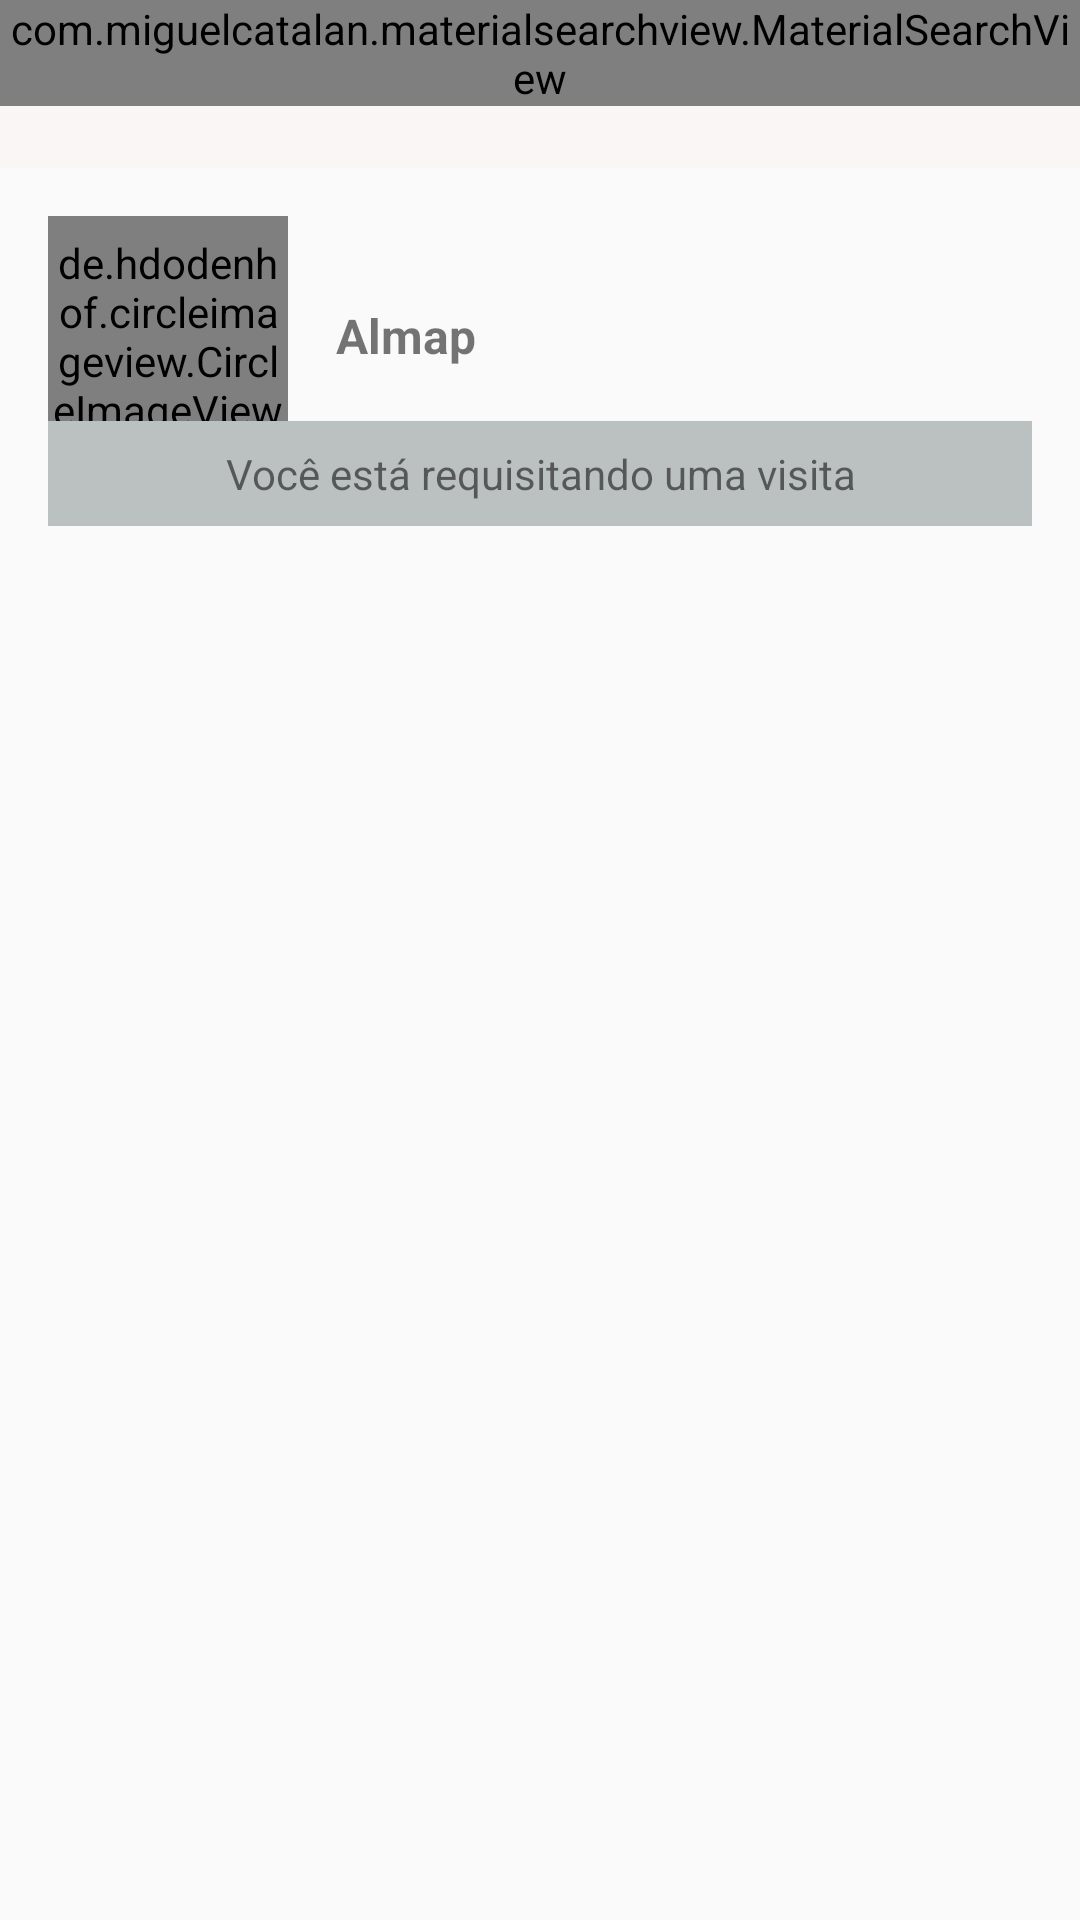

Reconstruct the res/layout file that produces this screen, plus the resources it refers to.
<!-- AndroidManifest.xml: application theme AppTheme -->
<!-- res/layout/activity_empresas_postagens.xml -->
<?xml version="1.0" encoding="utf-8"?>
<LinearLayout xmlns:android="http://schemas.android.com/apk/res/android"
    xmlns:app="http://schemas.android.com/apk/res-auto"
    xmlns:tools="http://schemas.android.com/tools"
    android:layout_width="match_parent"
    android:layout_height="match_parent"
    android:orientation="vertical"
    tools:context="activity.EmpresasPostagensActivity">

    <include
        android:id="@+id/include"
        layout="@layout/toolbar"
        android:layout_width="match_parent"
        android:layout_height="wrap_content" />

    <LinearLayout
        android:layout_width="match_parent"
        android:layout_height="match_parent"
        android:orientation="vertical">

        <LinearLayout
            android:layout_width="match_parent"
            android:layout_height="wrap_content"
            android:layout_margin="16dp"
            android:gravity="center"
            android:orientation="horizontal">

            <de.hdodenhof.circleimageview.CircleImageView
                android:id="@+id/imageEmpresaPost"
                android:layout_width="80dp"
                android:layout_height="80dp"
                android:src="@drawable/perfil" />

            <TextView
                android:id="@+id/textNomeEmpresapost"
                android:layout_width="match_parent"
                android:layout_height="wrap_content"
                android:layout_margin="16dp"
                android:text="Almap"
                android:textColor="@color/common_google_signin_btn_text_dark_focused"
                android:textSize="16sp"
                android:textStyle="bold" />

        </LinearLayout>

    </LinearLayout>

    <LinearLayout
        android:layout_width="match_parent"
        android:layout_height="wrap_content"
        android:layout_marginLeft="16dp"
        android:layout_marginTop="-500dp"
        android:layout_marginRight="16dp"
        android:layout_marginBottom="16dp"
        android:background="#BBC1C0"
        android:orientation="horizontal">

        <TextView
            android:id="@+id/textViewRequisicaoVisita"
            android:layout_width="wrap_content"
            android:layout_height="wrap_content"
            android:layout_weight="1"
            android:gravity="center"
            android:padding="8dp"
            android:text="Você está requisitando uma visita" />
    </LinearLayout>

    <androidx.recyclerview.widget.RecyclerView
        android:id="@+id/recyclerViewEmpresaPost"
        android:layout_width="match_parent"
        android:layout_height="449dp"
        android:layout_marginLeft="16dp"
        android:layout_marginTop="-10dp"
        android:layout_marginRight="16dp"
        android:layout_marginBottom="16dp" />

</LinearLayout>
<!-- res/layout/toolbar.xml (included above) -->
<?xml version="1.0" encoding="utf-8"?>
<FrameLayout xmlns:android="http://schemas.android.com/apk/res/android"
    android:layout_width="wrap_content"
    android:layout_height="wrap_content">

    <TextView
        android:id="@+id/textView6"
        android:layout_width="wrap_content"
        android:layout_height="wrap_content"
        android:text="@string/textview" />

    <androidx.appcompat.widget.Toolbar
        android:id="@+id/toolbar"
        android:layout_width="match_parent"
        android:layout_height="wrap_content"
        android:background="?attr/colorPrimary"
        android:minHeight="?attr/actionBarSize"
        android:theme="?attr/actionBarTheme" />

    <com.miguelcatalan.materialsearchview.MaterialSearchView
        android:id="@+id/materialSearchView"
        android:layout_width="match_parent"
        android:layout_height="wrap_content" />
</FrameLayout>
<!-- resources referenced by this layout -->
<resources>
  <string name="textview">TextView</string>
  <style name="AppTheme" parent="Theme.AppCompat.Light.NoActionBar">
          
          <item name="colorPrimary">#FFFAF6F6</item>
          <item name="colorPrimaryDark">@color/colorPrimaryDark</item>
          <item name="colorAccent">@color/colorAccent</item>
      </style>
  <!-- not gathered from this repository: default colours our renderer supplied (Android Studio template values) -->
  <color name="colorPrimaryDark">#FF3700B3</color>
  <color name="colorAccent">#FF03DAC5</color>
</resources>
